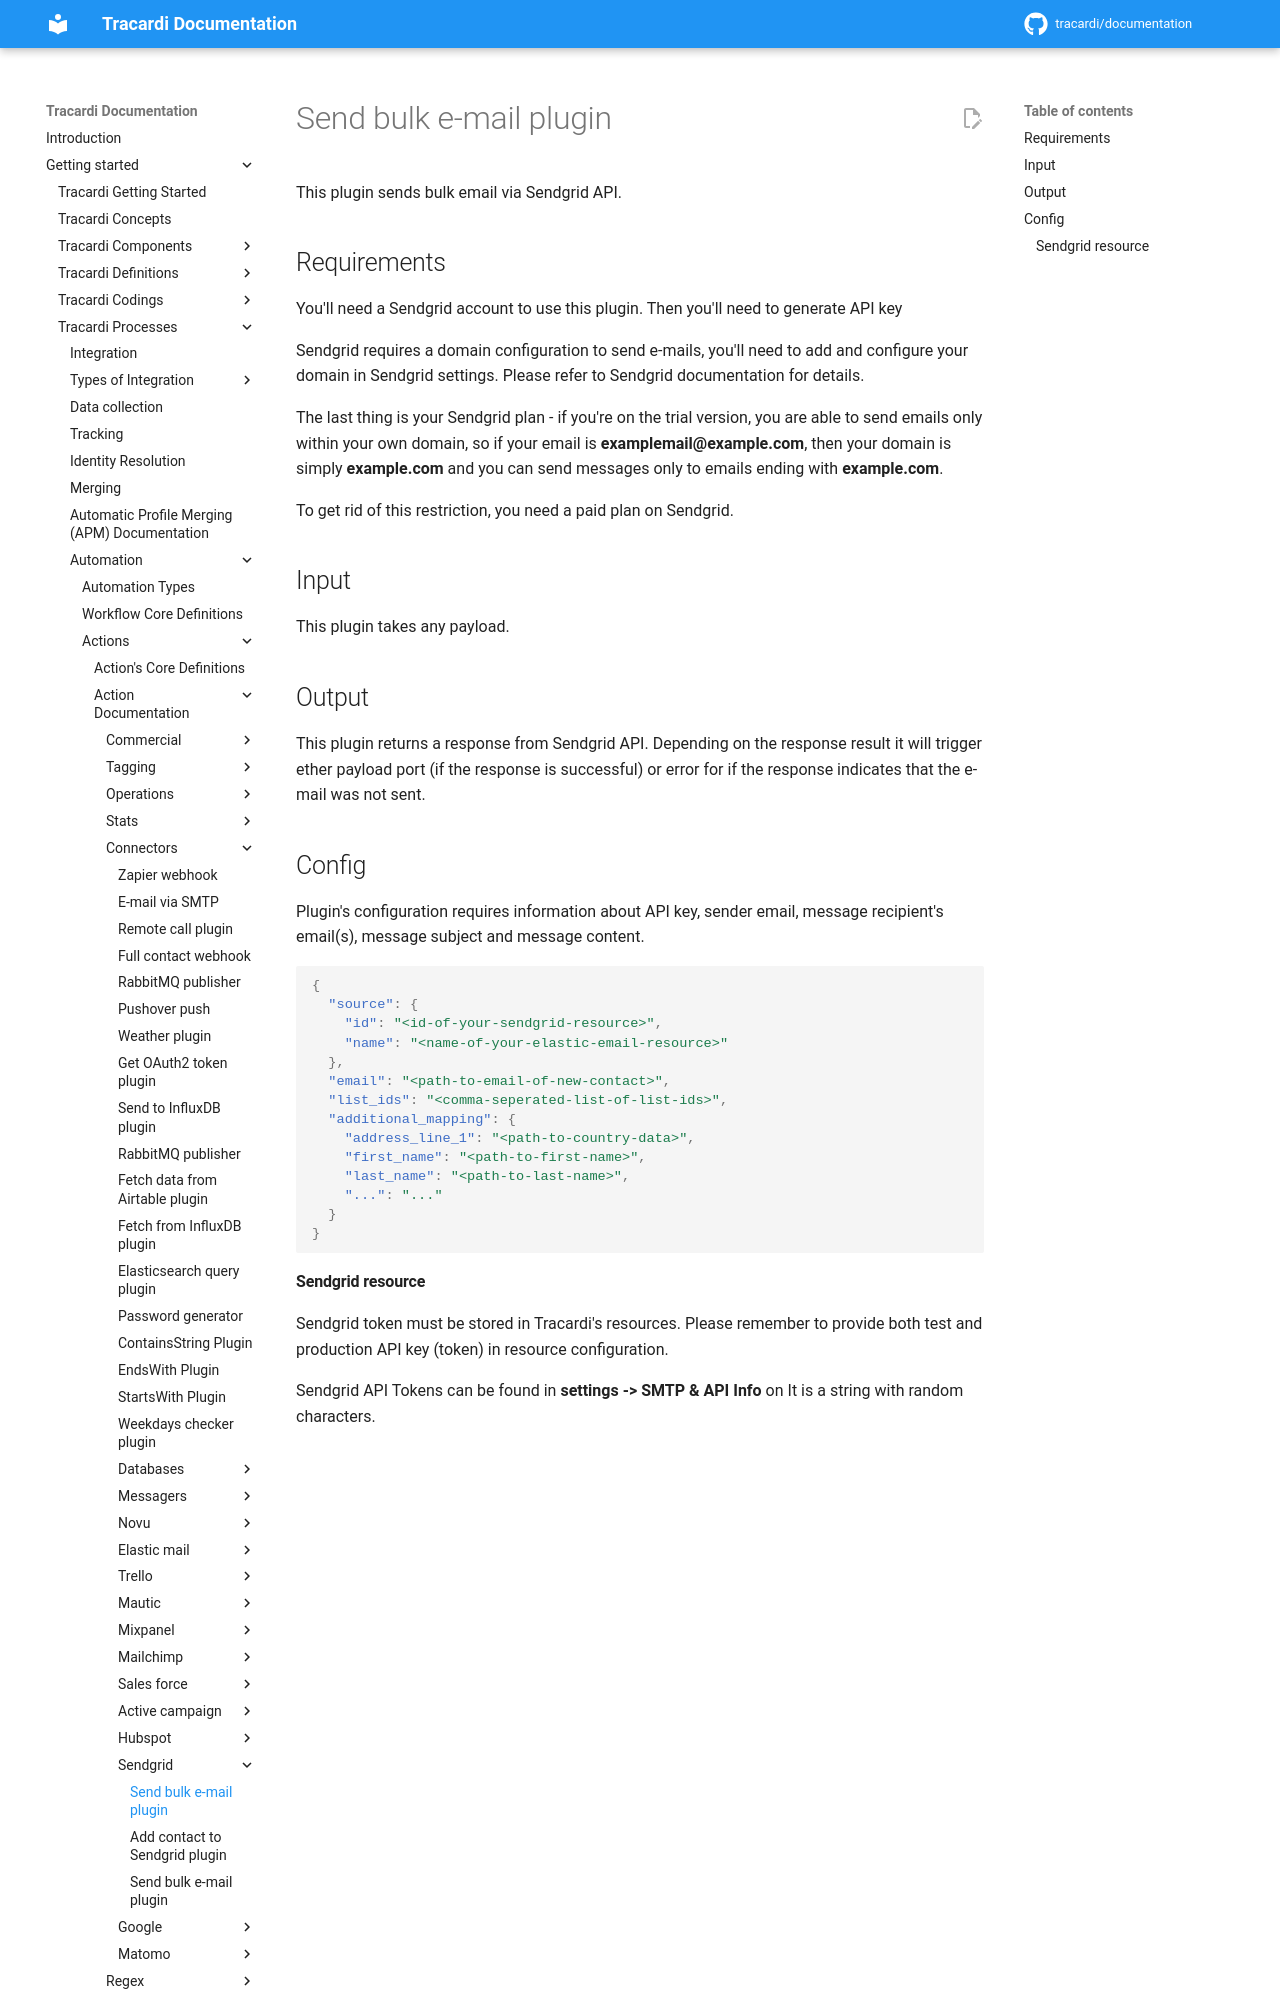

repository: Tracardi/documentation · page: 1.1.x/getting_started/processes/workflow/actions/sendgrid_add_contact_to_list/index.html · generator: mkdocs

# Send bulk e-mail plugin

This plugin sends bulk email via Sendgrid API.

## Requirements

You'll need a Sendgrid account to use this plugin. Then you'll need to generate API key 

Sendgrid requires a domain configuration to send e-mails, you'll need to add and configure your domain in Sendgrid settings. Please refer to Sendgrid documentation for details.

The last thing is your Sendgrid plan - if you're on the trial version, you are able to send emails only within your own domain, so if your email is **examplemail@example.com**, then your
domain is simply **example.com** and you can send messages only to emails ending with **example.com**.

To get rid of this restriction, you need a paid plan on Sendgrid.

## Input

This plugin takes any payload.

## Output

This plugin returns a response from Sendgrid API. Depending on the response result it will trigger ether payload 
port (if the response is successful) or error for if the response indicates that the e-mail was not sent.
